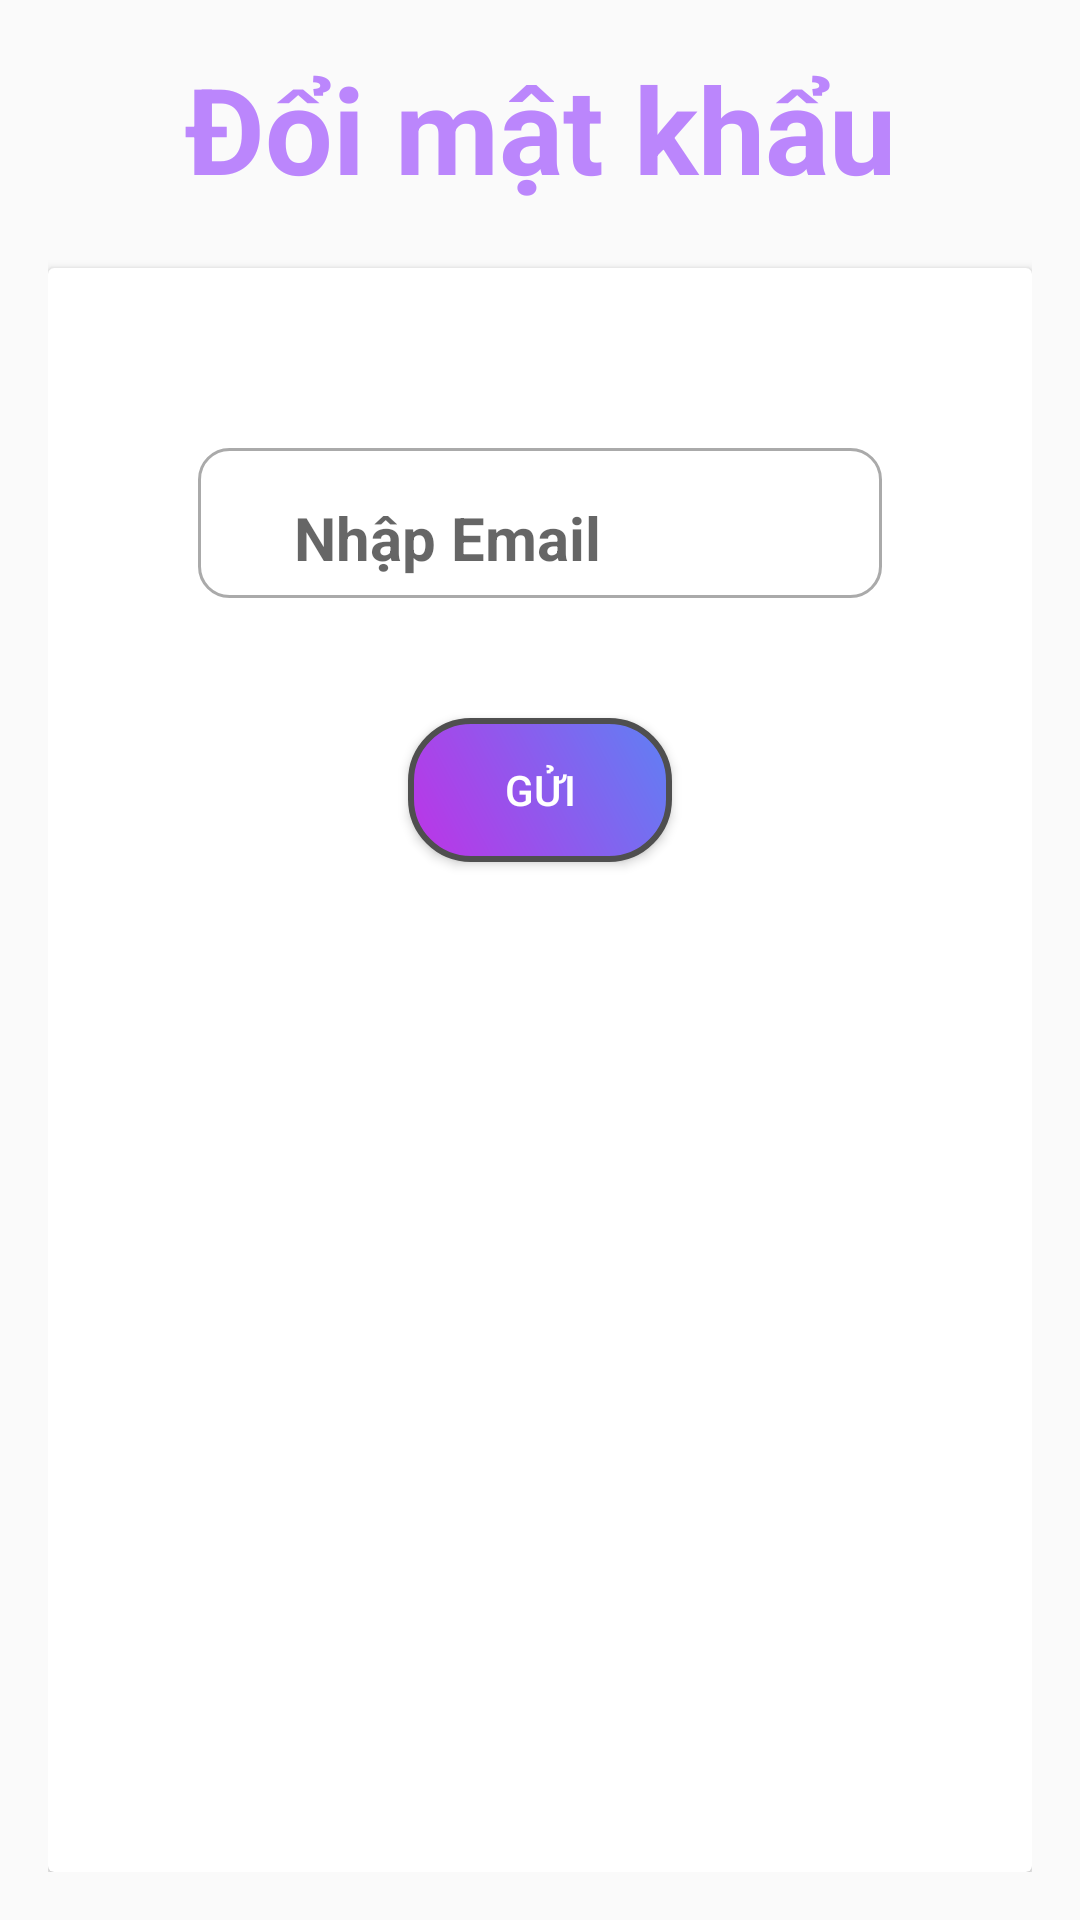

Here is an Android app screen rendered from its layout file. Give the layout XML and the strings, colors and styles it references.
<!-- AndroidManifest.xml: application theme Theme.DoAn_Mobile -->
<!-- res/layout/activity_change_pass.xml -->
<LinearLayout
    xmlns:android="http://schemas.android.com/apk/res/android"
    android:layout_width="match_parent"
    android:layout_height="match_parent"
    android:orientation="vertical"
    android:padding="16dp">
    <TextView
        android:layout_width="match_parent"
        android:layout_height="wrap_content"
        android:text="Đổi mật khẩu"
        android:textColor="@color/purple_200"
        android:textSize="40sp"
        android:gravity="center"
        android:textStyle="bold">
    </TextView>
    <androidx.cardview.widget.CardView
        android:layout_marginTop="20dp"
        android:layout_width="match_parent"
        android:layout_height="match_parent" >
        <LinearLayout
            android:layout_width="match_parent"
            android:layout_height="match_parent"
            android:orientation="vertical">

            <EditText
                android:id="@+id/edtemail"
                android:layout_width="match_parent"
                android:layout_height="50dp"
                android:layout_marginStart="50dp"
                android:layout_marginTop="60dp"
                android:layout_marginEnd="50dp"
                android:layout_marginBottom="20dp"
                android:background="@drawable/border_text"
                android:drawableStart="@drawable/icon_email"
                android:ems="10"
                android:hint="    Nhập Email"
                android:textStyle="bold"
                android:inputType="textEmailAddress"
                android:paddingStart="12dp"
                android:paddingTop="10dp"
                android:paddingEnd="12dp"
                android:textSize="20dp" />

            <Button
                android:id="@+id/btnSend"
                android:layout_width="wrap_content"
                android:layout_height="wrap_content"
                android:layout_gravity="center"
                android:layout_marginTop="20dp"
                android:layout_marginBottom="16dp"
                android:background="@drawable/button"
                android:text="Gửi"
                android:textColor="#fff" />
        </LinearLayout>

    </androidx.cardview.widget.CardView>

</LinearLayout>
<!-- resources referenced by this layout -->
<resources>
  <color name="purple_200">#FFBB86FC</color>
  <!-- drawable border_text (drawable) -->
  <?xml version="1.0" encoding="utf-8"?>
      <selector xmlns:android="http://schemas.android.com/apk/res/android">
  
      <item android:state_enabled="true" android:state_focused="true">
          <shape android:shape="rectangle">
              <solid android:color="@android:color/white"/>
              <corners android:radius="10dp"/>
              <stroke android:color="@color/design_default_color_on_primary" android:width="1dp"/>
          </shape>
      </item>
  
      <item android:state_enabled="true">
      <shape android:shape="rectangle">
          <solid android:color="@android:color/white"/>
          <corners android:radius="10dp"/>
          <stroke android:color="@android:color/darker_gray" android:width="1dp"/>
      </shape>
  </item>
  
      </selector>
  <!-- drawable button (drawable) -->
  <shape xmlns:android="http://schemas.android.com/apk/res/android"
      android:shape="rectangle">
      <corners android:radius="20dp" />
      <solid android:color="@android:color/transparent" />
  
      <solid
          android:color="#be33e6"
          />
      <gradient
          android:angle="45"
          android:type="linear"
          android:centerX="0"
          android:centerY="0"
          android:startColor="#be33e6"
          android:endColor="#5e81f4" />
      <stroke
          android:width="2dp"
          android:color="#4f4f4f" />
  
  </shape>
  <style name="Theme.DoAn_Mobile" parent="Theme.AppCompat.Light.NoActionBar">
          
          <item name="colorPrimary">@color/purple_500</item>
          <item name="colorPrimaryVariant">@color/purple_700</item>
          <item name="colorOnPrimary">@color/white</item>
          
          <item name="colorSecondary">@color/teal_200</item>
          <item name="colorSecondaryVariant">@color/teal_700</item>
          <item name="colorOnSecondary">@color/black</item>
          
          <item name="android:statusBarColor" tools:targetApi="l">?attr/colorPrimaryVariant</item>
          
      </style>
  <color name="purple_500">#FA8072</color>
  <color name="purple_700">#FA8072</color>
  <color name="white">#FFFFFFFF</color>
  <color name="teal_200">#FF03DAC5</color>
  <color name="teal_700">#FF018786</color>
  <color name="black">#FF000000</color>
</resources>
